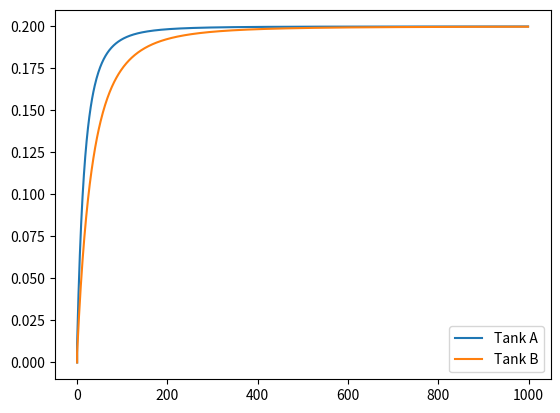

Python code for this plot:
import numpy as np
import matplotlib.pyplot as plt


def salt_overtime(mins, out_speed=6):
    times = [0]
    values_A = [0]
    values_B = [0]

    total_water_A = 100
    total_water_B = 100

    total_salt_A = 0
    total_salt_B = 0
    salt_concentration_in = .2

    in_speed_A = 6
    in_speed_B = 3

    out_speed_A = 4
    out_speed_B = 2

    B_to_A = 1

    for i in range(mins):
        #flow in
        total_water_A += in_speed_A
        total_salt_A += salt_concentration_in * in_speed_A
        salt_concentration_A = total_salt_A/total_water_A

        #flow out
        total_water_A -= out_speed_A
        total_salt_A -= salt_concentration_A * out_speed_A
        salt_concentration_A = total_salt_A/total_water_A

        times.append(i)
        values_A.append(salt_concentration_A)

        # flow in
        total_water_B += in_speed_B
        total_salt_B += salt_concentration_in * in_speed_B
        salt_concentration_B = total_salt_B / total_water_B

        # flow out
        total_water_B -= out_speed_B
        total_salt_B -= salt_concentration_B * out_speed_B
        salt_concentration_B = total_salt_B / total_water_B

        values_B.append(salt_concentration_B)


    return values_A, values_B, times


def plot_me():
    salt1, salt2, time1 = salt_overtime(1000)
    print(len(salt1), len(salt2), len(time1))
    plt.plot(time1, salt1, label='Tank A')
    plt.plot(time1, salt2, label='Tank B')
    plt.legend()
    plt.show()

plot_me()